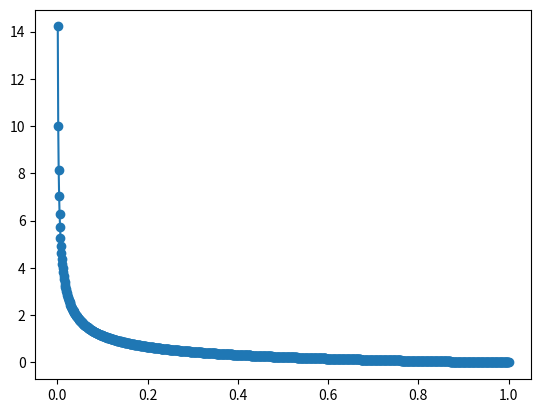

Write Python code to recreate this figure.
import math
import matplotlib.pyplot as plt

def GammaForHertzThornton(e):
    if e < 0.001:
        e = 0.001

    if e > 0.999:
        return 0.0

    h1  = -6.918798
    h2  = -16.41105
    h3  =  146.8049
    h4  = -796.4559
    h5  =  2928.711
    h6  = -7206.864
    h7  =  11494.29
    h8  = -11342.18
    h9  =  6276.757
    h10 = -1489.915

    alpha = e*(h1+e*(h2+e*(h3+e*(h4+e*(h5+e*(h6+e*(h7+e*(h8+e*(h9+e*h10)))))))))

    return math.sqrt(1.0/(1.0 - (1.0+e)*(1.0+e) * math.exp(alpha)) - 1.0)

e_list = []
gamma_list = []
for e in range(1, 1001):
    e = e/1000
    e_list.append(e)
    gamma_list.append(GammaForHertzThornton(e))

plt.plot(e_list, gamma_list, '-o')
plt.show()

i = 0
for e in e_list:
    print(str(e) + ' ' + str(gamma_list[i]))
    i += 1
